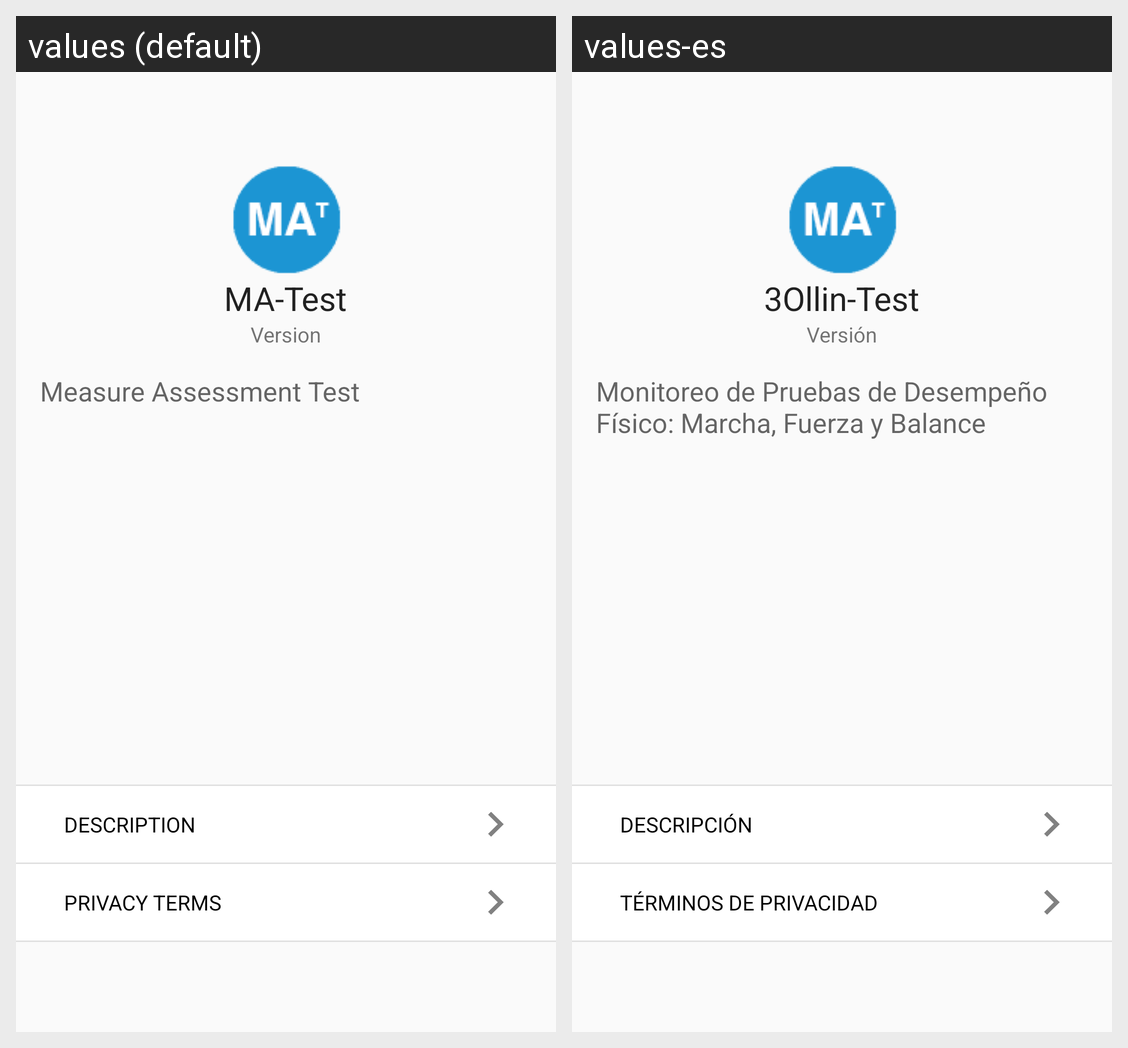

The same Android screen rendered under two of its app's locales, left to right. List the strings drawn on it with the default value and each locale's translation.
Android screen res/layout/about.xml rendered under 2 locales, left to right: values (default), values-es. Device: Nexus 5 (rendered at 1080×1920; each locale shown at half size, 540×960, under a caption strip naming it); theme AppTheme.
Strings drawn on this screen, with the default value and each locale's value (text and hints the layout hard-codes, and strings that could not be matched under every locale, appear in the picture but are not listed):

app_name
  values: MA-Test
  values-es: 3Ollin-Test

app_version
  values: Version
  values-es: Versión

app_long_name
  values: Measure Assessment Test
  values-es: Monitoreo de Pruebas de Desempeño Físico: Marcha, Fuerza y Balance

about_description_button
  values: Description
  values-es: Descripción

privacy_terms_tab
  values: Privacy terms
  values-es: Términos de privacidad
